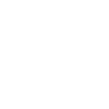
t = 0.00 s
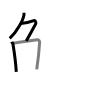
t = 3.50 s
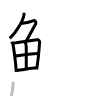
t = 7.25 s
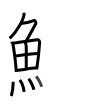
t = 10.75 s
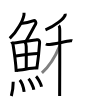
t = 14.50 s
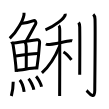
t = 18.00 s

The animated SVG that drew these frames (rendered in a browser with its animation timeline set to each time). Animation: 18 SMIL elements (animate=18); one cycle of 18.00 s.

<svg width="109px" height="109px" viewBox="0 0 px 109px" xmlns="http://www.w3.org/2000/svg" xmlns:xlink="http://www.w3.org/1999/xlink" xml:space="preserve" version="1.1"  baseProfile="full">
<path d="M24,12.75c0.04,0.6,0.09,1.56-0.08,2.42c-0.97,5.11-6.54,16.33-14.18,23.19" style="fill:none;stroke:black;stroke-width:3;opacity:0">
  <animate attributeType="CSS" attributeName="opacity" from="0" to="1" begin="0s" dur="1s" repeatCount="0" fill="freeze" />
</path>
<path d="M20.89,23.38c3.86-0.13,10.11-1.63,12.85-2.73c1.63-0.66,2.63,2.17,1.91,3.4c-3.05,5.19-4.48,8.66-9.45,16.9" style="fill:none;stroke:black;stroke-width:3;opacity:0">
  <animate attributeType="CSS" attributeName="opacity" from="0" to="1" begin="1s" dur="1s" repeatCount="0" fill="freeze" />
</path>
<path d="M11.72,41.76c0.19,0.51,1.19,1.86,1.29,2.5c0.84,5.24,2.73,17.9,3.25,27.59" style="fill:none;stroke:black;stroke-width:3;opacity:0">
  <animate attributeType="CSS" attributeName="opacity" from="0" to="1" begin="2s" dur="1s" repeatCount="0" fill="freeze" />
</path>
<path d="M13.09,43.13c6.51-0.76,19.07-2.61,23.93-3.3c1.78-0.25,2.7,1.24,2.61,2.65c-0.34,5.18-1.47,17.27-2.9,26.91" style="fill:none;stroke:black;stroke-width:3;opacity:0">
  <animate attributeType="CSS" attributeName="opacity" from="0" to="1" begin="3s" dur="1s" repeatCount="0" fill="freeze" />
</path>
<path d="M24.91,42.05c0.74,0.71,1.3,2.86,1.32,4.53c0.1,7.38,0.02,17.8,0.02,21.46" style="fill:none;stroke:black;stroke-width:3;opacity:0">
  <animate attributeType="CSS" attributeName="opacity" from="0" to="1" begin="4s" dur="1s" repeatCount="0" fill="freeze" />
</path>
<path d="M15.72,56.03c2.12-0.33,20.74-2.52,22.49-2.58" style="fill:none;stroke:black;stroke-width:3;opacity:0">
  <animate attributeType="CSS" attributeName="opacity" from="0" to="1" begin="5s" dur="1s" repeatCount="0" fill="freeze" />
</path>
<path d="M16.6,70.38c4.69-0.17,13.46-2.17,19.93-2.54" style="fill:none;stroke:black;stroke-width:3;opacity:0">
  <animate attributeType="CSS" attributeName="opacity" from="0" to="1" begin="6s" dur="1s" repeatCount="0" fill="freeze" />
</path>
<path d="M13.22,81.82c0,5.14-1.49,12.71-1.88,14.18" style="fill:none;stroke:black;stroke-width:3;opacity:0">
  <animate attributeType="CSS" attributeName="opacity" from="0" to="1" begin="7s" dur="1s" repeatCount="0" fill="freeze" />
</path>
<path d="M19.76,80.08c1.98,2.22,3.87,8.33,4.36,11.79" style="fill:none;stroke:black;stroke-width:3;opacity:0">
  <animate attributeType="CSS" attributeName="opacity" from="0" to="1" begin="8s" dur="1s" repeatCount="0" fill="freeze" />
</path>
<path d="M28.52,78.69c1.86,1.93,4.81,7.95,5.28,10.96" style="fill:none;stroke:black;stroke-width:3;opacity:0">
  <animate attributeType="CSS" attributeName="opacity" from="0" to="1" begin="9s" dur="1s" repeatCount="0" fill="freeze" />
</path>
<path d="M36.05,76.37c1.92,1.81,4.97,7.46,5.45,10.28" style="fill:none;stroke:black;stroke-width:3;opacity:0">
  <animate attributeType="CSS" attributeName="opacity" from="0" to="1" begin="10s" dur="1s" repeatCount="0" fill="freeze" />
</path>
<path d="M65.17,13.79c0.05,0.38,0.12,0.97-0.11,1.51c-1.34,3.19-9.04,10.19-19.58,14.47" style="fill:none;stroke:black;stroke-width:3;opacity:0">
  <animate attributeType="CSS" attributeName="opacity" from="0" to="1" begin="11s" dur="1s" repeatCount="0" fill="freeze" />
</path>
<path d="M45.87,44.05c0.33,0.19,1.21,0.49,2.1,0.55c2.42,0.18,16.58-2.9,22.64-3.82c0.88-0.13,1.1-0.18,1.65,0" style="fill:none;stroke:black;stroke-width:3;opacity:0">
  <animate attributeType="CSS" attributeName="opacity" from="0" to="1" begin="12s" dur="1s" repeatCount="0" fill="freeze" />
</path>
<path d="M58.69,25.67c0.6,0.47,1.07,3.59,1.07,4.55c0,5.58,0,59.76-0.12,65.7" style="fill:none;stroke:black;stroke-width:3;opacity:0">
  <animate attributeType="CSS" attributeName="opacity" from="0" to="1" begin="13s" dur="1s" repeatCount="0" fill="freeze" />
</path>
<path d="M59.66,45.96c-3.59,8.79-9.6,19.64-17.74,26.83" style="fill:none;stroke:black;stroke-width:3;opacity:0">
  <animate attributeType="CSS" attributeName="opacity" from="0" to="1" begin="14s" dur="1s" repeatCount="0" fill="freeze" />
</path>
<path d="M63.46,52.01c3.36,1.84,6.2,5.51,8,7.87" style="fill:none;stroke:black;stroke-width:3;opacity:0">
  <animate attributeType="CSS" attributeName="opacity" from="0" to="1" begin="15s" dur="1s" repeatCount="0" fill="freeze" />
</path>
<path d="M78.62,22.49c0.61,0.83,1.04,1.8,1.1,4.54c0.25,13.17-0.01,43.31-0.01,47.8" style="fill:none;stroke:black;stroke-width:3;opacity:0">
  <animate attributeType="CSS" attributeName="opacity" from="0" to="1" begin="16s" dur="1s" repeatCount="0" fill="freeze" />
</path>
<path d="M93.26,14.46c0.99,0.85,1.67,1.86,1.76,4.69c0.41,13.59-0.25,66.43-0.25,71.06c0,11-6.72,1.4-8.23,0.23" style="fill:none;stroke:black;stroke-width:3;opacity:0">
  <animate attributeType="CSS" attributeName="opacity" from="0" to="1" begin="17s" dur="1s" repeatCount="0" fill="freeze" />
</path>
</svg>
